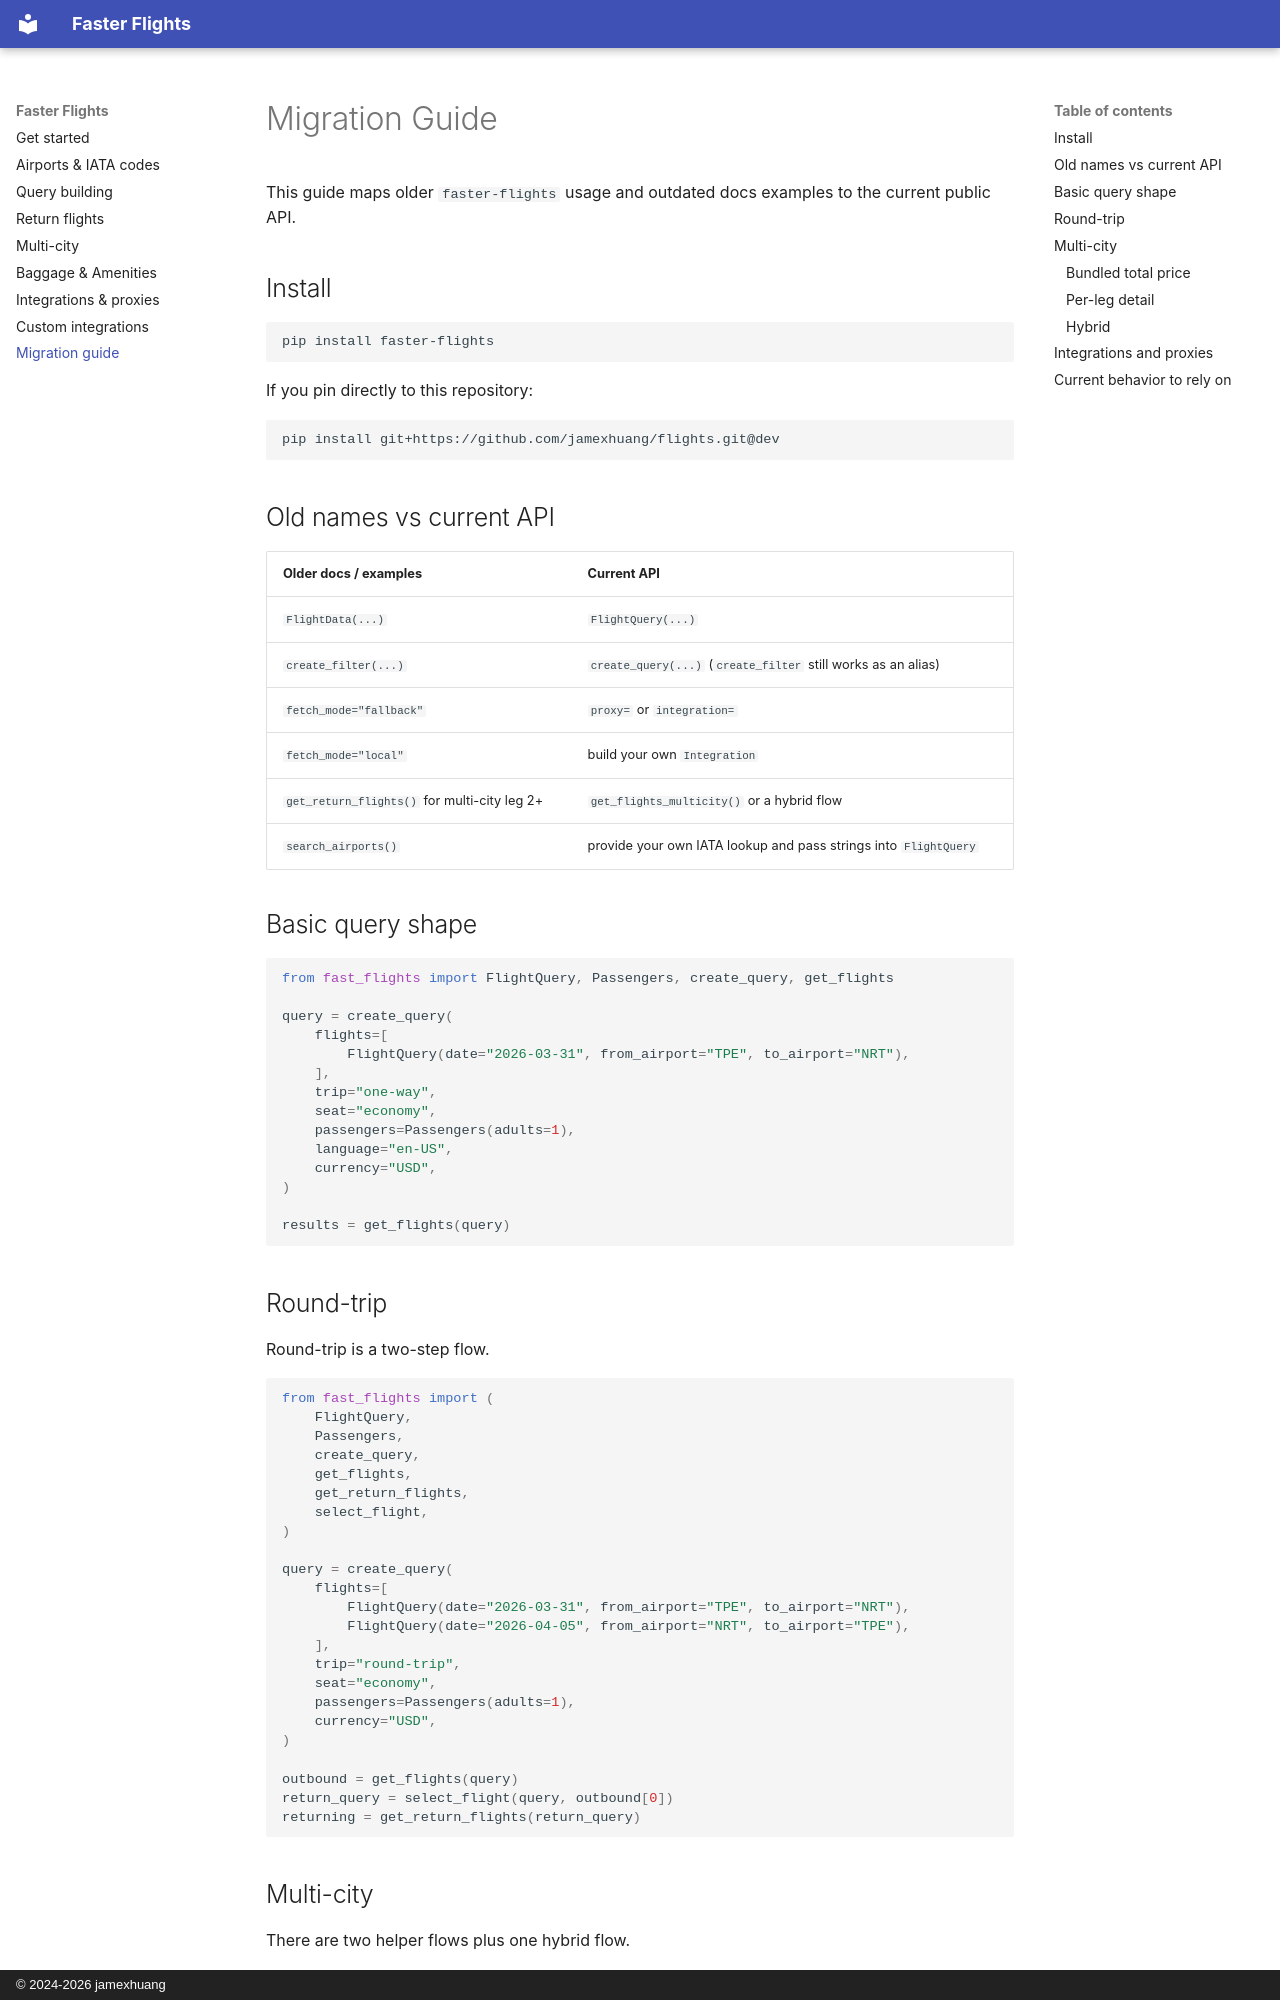

repository: jamexhuang/flights · page: migration-guide/index.html · generator: mkdocs · copyright: © 2024-2026 jamexhuang

# Migration Guide

This guide maps older `faster-flights` usage and outdated docs examples to the current public API.

## Install

```bash
pip install faster-flights
```

If you pin directly to this repository:

```bash
pip install git+https://github.com/jamexhuang/flights.git@dev
```

## Old names vs current API

| Older docs / examples | Current API |
|-----------------------|-------------|
| `FlightData(...)` | `FlightQuery(...)` |
| `create_filter(...)` | `create_query(...)` (`create_filter` still works as an alias) |
| `fetch_mode="fallback"` | `proxy=` or `integration=` |
| `fetch_mode="local"` | build your own `Integration` |
| `get_return_flights()` for multi-city leg 2+ | `get_flights_multicity()` or a hybrid flow |
| `search_airports()` | provide your own IATA lookup and pass strings into `FlightQuery` |

## Basic query shape

```python
from fast_flights import FlightQuery, Passengers, create_query, get_flights

query = create_query(
    flights=[
        FlightQuery(date="2026-03-31", from_airport="TPE", to_airport="NRT"),
    ],
    trip="one-way",
    seat="economy",
    passengers=Passengers(adults=1),
    language="en-US",
    currency="USD",
)

results = get_flights(query)
```

## Round-trip

Round-trip is a two-step flow.

```python
from fast_flights import (
    FlightQuery,
    Passengers,
    create_query,
    get_flights,
    get_return_flights,
    select_flight,
)

query = create_query(
    flights=[
        FlightQuery(date="2026-03-31", from_airport="TPE", to_airport="NRT"),
        FlightQuery(date="2026-04-05", from_airport="NRT", to_airport="TPE"),
    ],
    trip="round-trip",
    seat="economy",
    passengers=Passengers(adults=1),
    currency="USD",
)

outbound = get_flights(query)
return_query = select_flight(query, outbound[0])
returning = get_return_flights(return_query)
```

## Multi-city

There are two helper flows plus one hybrid flow.
